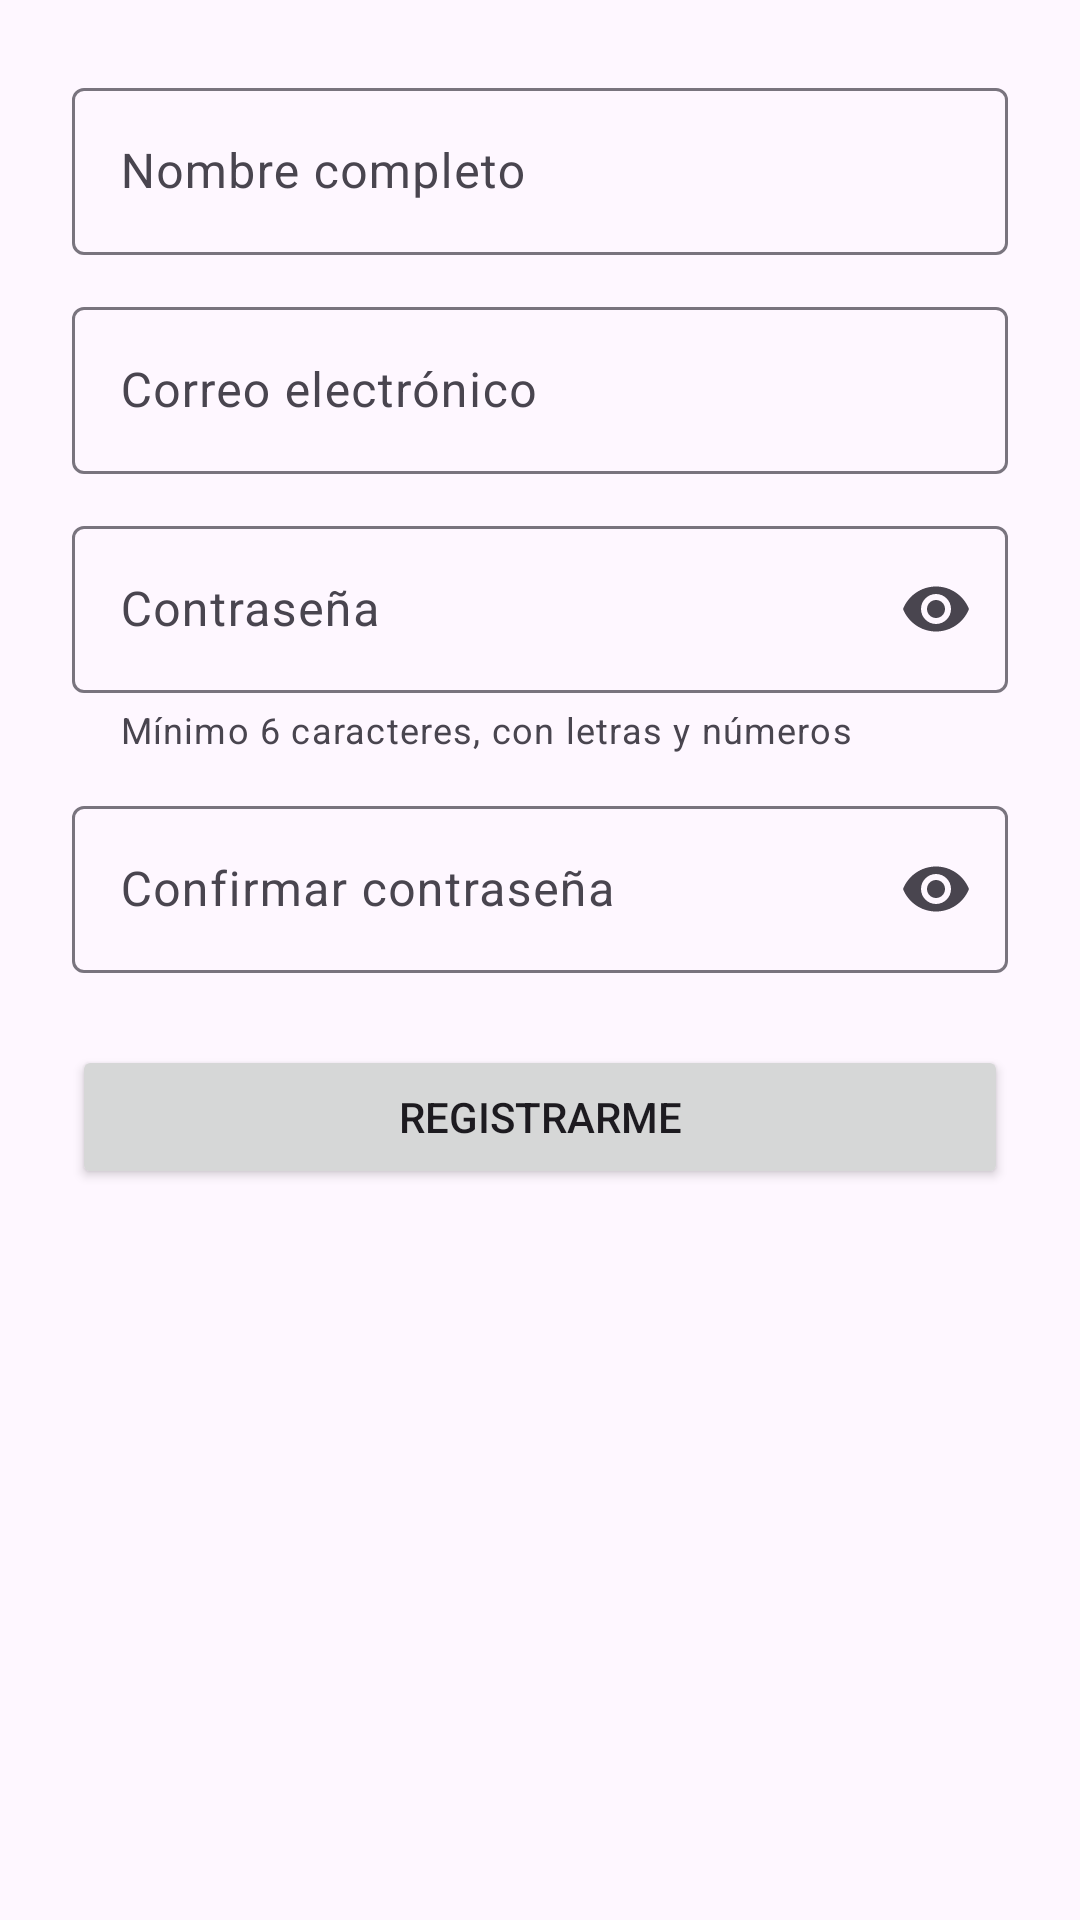

Here is an Android app screen rendered from its layout file. Give the layout XML and the strings, colors and styles it references.
<!-- AndroidManifest.xml: application theme Theme.EcoConsumo -->
<!-- res/layout/activity_registro.xml -->
<?xml version="1.0" encoding="utf-8"?>
<ScrollView xmlns:android="http://schemas.android.com/apk/res/android"
    xmlns:app="http://schemas.android.com/apk/res-auto"
    android:layout_width="match_parent"
    android:layout_height="match_parent">

    <LinearLayout
        android:layout_width="match_parent"
        android:layout_height="wrap_content"
        android:orientation="vertical"
        android:padding="24dp">

        <com.google.android.material.textfield.TextInputLayout
            android:id="@+id/tilNombre"
            style="@style/Widget.Material3.TextInputLayout.OutlinedBox"
            android:layout_width="match_parent"
            android:layout_height="wrap_content"
            android:hint="@string/hint_nombre">

            <com.google.android.material.textfield.TextInputEditText
                android:id="@+id/etNombre"
                android:layout_width="match_parent"
                android:layout_height="wrap_content"
                android:inputType="textPersonName|textCapWords" />
        </com.google.android.material.textfield.TextInputLayout>

        <com.google.android.material.textfield.TextInputLayout
            android:id="@+id/tilCorreo"
            style="@style/Widget.Material3.TextInputLayout.OutlinedBox"
            android:layout_width="match_parent"
            android:layout_height="wrap_content"
            android:layout_marginTop="12dp"
            android:hint="@string/hint_correo">

            <com.google.android.material.textfield.TextInputEditText
                android:id="@+id/etCorreo"
                android:layout_width="match_parent"
                android:layout_height="wrap_content"
                android:inputType="textEmailAddress" />
        </com.google.android.material.textfield.TextInputLayout>

        <com.google.android.material.textfield.TextInputLayout
            android:id="@+id/tilContrasena"
            style="@style/Widget.Material3.TextInputLayout.OutlinedBox"
            android:layout_width="match_parent"
            android:layout_height="wrap_content"
            android:layout_marginTop="12dp"
            android:hint="@string/hint_contrasena"
            app:endIconMode="password_toggle"
            app:helperText="@string/err_contrasena_debil">

            <com.google.android.material.textfield.TextInputEditText
                android:id="@+id/etContrasena"
                android:layout_width="match_parent"
                android:layout_height="wrap_content"
                android:inputType="textPassword" />
        </com.google.android.material.textfield.TextInputLayout>

        <com.google.android.material.textfield.TextInputLayout
            android:id="@+id/tilConfirmar"
            style="@style/Widget.Material3.TextInputLayout.OutlinedBox"
            android:layout_width="match_parent"
            android:layout_height="wrap_content"
            android:layout_marginTop="12dp"
            android:hint="@string/hint_confirmar"
            app:endIconMode="password_toggle">

            <com.google.android.material.textfield.TextInputEditText
                android:id="@+id/etConfirmar"
                android:layout_width="match_parent"
                android:layout_height="wrap_content"
                android:inputType="textPassword" />
        </com.google.android.material.textfield.TextInputLayout>

        <Button
            android:id="@+id/btnRegistrar"
            android:layout_width="match_parent"
            android:layout_height="wrap_content"
            android:layout_marginTop="24dp"
            android:text="@string/btn_registrarse" />
    </LinearLayout>
</ScrollView>
<!-- resources referenced by this layout -->
<resources>
  <string name="btn_registrarse">Registrarme</string>
  <string name="err_contrasena_debil">Mínimo 6 caracteres, con letras y números</string>
  <string name="hint_confirmar">Confirmar contraseña</string>
  <string name="hint_contrasena">Contraseña</string>
  <string name="hint_correo">Correo electrónico</string>
  <string name="hint_nombre">Nombre completo</string>
  <style name="Theme.EcoConsumo" parent="Theme.Material3.DayNight">
          <item name="colorPrimary">@color/verde_primario</item>
          <item name="colorPrimaryContainer">@color/verde_claro</item>
          <item name="colorOnPrimary">@color/blanco</item>
          <item name="colorSecondary">@color/verde_oscuro</item>
          <item name="android:statusBarColor">@color/verde_oscuro</item>
          
          <item name="android:windowOptOutEdgeToEdgeEnforcement" tools:targetApi="35">true</item>
      </style>
  <color name="verde_primario">#2E7D32</color>
  <color name="verde_claro">#A5D6A7</color>
  <color name="blanco">#FFFFFF</color>
  <color name="verde_oscuro">#1B5E20</color>
</resources>
